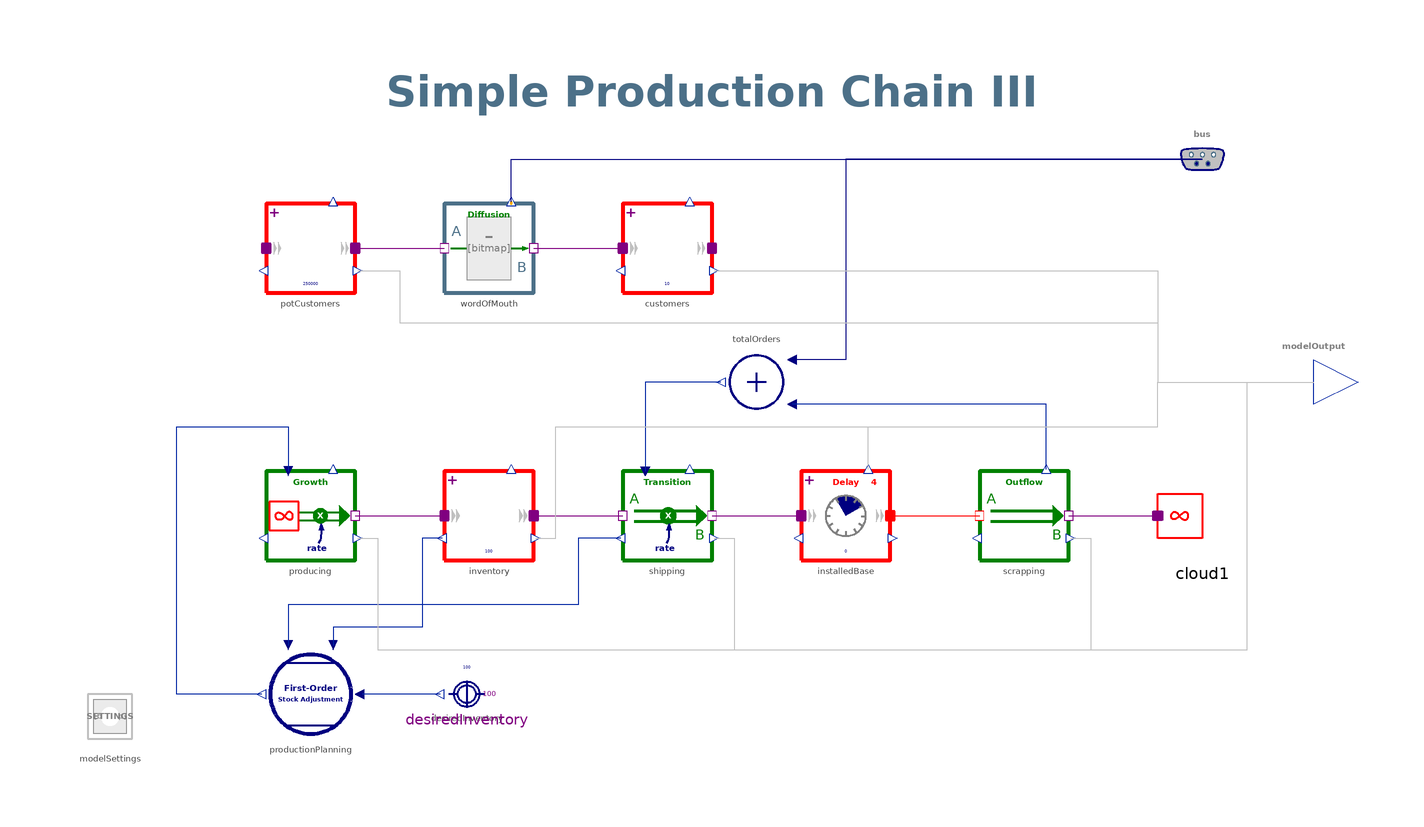

The Modelica model whose source follows is shown above as a component diagram (icons at their Placement, wires along their Line points).

model SimpleProductionChainIII "Further extending the first example to explain new product diffusion"
  extends Icons.Example;
  ModelOutput modelOutput annotation(Placement(visible = true, transformation(origin = {135, 0}, extent = {{-10, -10}, {10, 10}}, rotation = 0), iconTransformation(origin = {90, -0}, extent = {{-10, -10}, {10, 10}}, rotation = 0)));
  inner ModelSettings modelSettings(modelDisplayTimeBase = BusinessSimulation.Types.TimeBases.months, dt(displayUnit = "mo") = 657000, modelTimeHorizon(displayUnit = "mo") = 315360000) annotation(Placement(visible = true, transformation(origin = {-135, -75}, extent = {{-10, -10}, {10, 10}}, rotation = 0)));

  expandable connector ModelOutput
    extends Icons.DataOutPort;
    // stocks
    Amount customers "Customers";
    Amount potentialCustomers "Potential customers";
    Amount installedBase "Installed base";
    Amount inventory "Finished goods in stock";
    // rates
    AmountRate producing(displayUnit = "thousand/mo") "Production rate";
    AmountRate shipping(displayUnit = "thousand/mo") "Shipping rate";
    AmountRate scrapping(displayUnit = "thousand/mo") "Scrapping rate";
  end ModelOutput;
protected
  Stocks.MaterialStock inventory(initialValue = 100, hasStockInfoOutput = false) "Finished goods inventory" annotation(Placement(visible = true, transformation(origin = {-50, -30}, extent = {{-10, -10}, {10, 10}}, rotation = 0)));
  Flows.Unidirectional.Transition shipping(hasConstantRate = false, rate = 0, redeclare replaceable type OutputType = Rate) "Shipments to the customers" annotation(Placement(visible = true, transformation(origin = {-10, -30}, extent = {{-10, -10}, {10, 10}}, rotation = 0)));
  SourcesOrSinks.Growth producing(hasConstantRate = false, rate = 100, redeclare replaceable type OutputType = Rate) "Production of a durable good" annotation(Placement(visible = true, transformation(origin = {-90, -30}, extent = {{-10, -10}, {10, 10}}, rotation = 0)));
  Stocks.DelayN installedBase(hasConstantDelayTime = true, n = 4, delayTime(displayUnit = "mo") = 157680000) "Products in use" annotation(Placement(visible = true, transformation(origin = {30, -30}, extent = {{-10, -10}, {10, 10}}, rotation = 0)));
  Flows.Unidirectional.OutflowDynamicStock scrapping(redeclare replaceable type OutputType = Rate) "Discarding of products (which will be replaced by new ones)" annotation(Placement(visible = true, transformation(origin = {70, -30}, extent = {{-10, -10}, {10, 10}}, rotation = 0)));
  SourcesOrSinks.Cloud cloud1 annotation(Placement(visible = true, transformation(origin = {110, -30}, extent = {{10, -10}, {-10, 10}}, rotation = 0)));
  Converters.Add_2 totalOrders(redeclare replaceable type OutputType = Rate) annotation(Placement(visible = true, transformation(origin = {10, 0}, extent = {{-10, -10}, {10, 10}}, rotation = -900)));
  Stocks.MaterialStock potCustomers(initialValue = 250000) "Potential customers" annotation(Placement(visible = true, transformation(origin = {-90, 30}, extent = {{-10, -10}, {10, 10}}, rotation = 0)));
  MoleculesOfStructure.Actuators.Diffusion wordOfMouth(hasConstantOtherAdopters = true, hasConstantOtherPopulation = true, hasConstantContactRate = true, nextStageIsInfluencing = true, hasConstantAdoptionFraction = true, adoptionFraction = 0.02, contactRate(displayUnit = "1/mo") = 3.80517503805175e-06, hasConstantFractionalAdoptionRate = true, fractionalAdoptionRate(unit = "1/mo") = 0, otherAdopters = 0, otherPopulation = 0) "Bass diffusion model for a word-of-mouth process" annotation(Placement(visible = true, transformation(origin = {-50, 30}, extent = {{-10, -10}, {10, 10}}, rotation = 0)));
  Stocks.MaterialStock customers(initialValue = 10) "Initial customers (early adopters)" annotation(Placement(visible = true, transformation(origin = {-10, 30}, extent = {{-10, -10}, {10, 10}}, rotation = 0)));
  MoleculesOfStructure.Policy.FirstOrderStockAdjustment productionPlanning(hasConstantAdjTime = true, adjTime(displayUnit = "mo") = 2628000) annotation(Placement(visible = true, transformation(origin = {-90, -70}, extent = {{10, -10}, {-10, 10}}, rotation = 0)));
  Converters.ConstantConverter desiredInventory(value = 100) annotation(Placement(visible = true, transformation(origin = {-55, -70}, extent = {{10, -10}, {-10, 10}}, rotation = 0)));
  Interfaces.Connectors.DataBus bus annotation(Placement(visible = true, transformation(origin = {110, 50}, extent = {{-10, -10}, {10, 10}}, rotation = 0), iconTransformation(origin = {73.333, 77.778}, extent = {{-10, -10}, {10, 10}}, rotation = 0)));
equation
  connect(inventory.outflow, shipping.portA) annotation(Line(visible = true, origin = {-30, -30}, points = {{-10, 0}, {10, 0}}, color = {128, 0, 128}));
  connect(shipping.portB, installedBase.inflow) annotation(Line(visible = true, origin = {10, -30}, points = {{-10, 0}, {10, 0}}, color = {128, 0, 128}));
  connect(producing.massPort, inventory.inflow) annotation(Line(visible = true, origin = {-70, -30}, points = {{-10, 0}, {10, 0}}, color = {128, 0, 128}));
  connect(installedBase.outflow, scrapping.portA) annotation(Line(visible = true, origin = {50, -30}, points = {{-10, 0}, {10, 0}}, color = {255, 0, 0}));
  connect(scrapping.portB, cloud1.massPort) annotation(Line(visible = true, origin = {90, -30}, points = {{-10, 0}, {10, 0}}, color = {128, 0, 128}));
  connect(scrapping.y, totalOrders.u1) annotation(Line(visible = true, origin = {56, -9.867}, points = {{19, -9.733}, {19, 4.867}, {-38, 4.867}}, color = {1, 37, 163}));
  connect(totalOrders.y, shipping.u) annotation(Line(visible = true, origin = {-9.333, -6.667}, points = {{11.333, 6.667}, {-5.667, 6.667}, {-5.667, -13.333}}, color = {1, 37, 163}));
  connect(wordOfMouth.portB, customers.inflow) annotation(Line(visible = true, origin = {-30, 30}, points = {{-10, 0}, {10, 0}}, color = {128, 0, 128}));
  connect(wordOfMouth.dataOut, bus) annotation(Line(visible = true, origin = {6.667, 46.8}, points = {{-51.667, -6.4}, {-51.667, 3.2}, {103.333, 3.2}}, color = {0, 0, 128}));
  connect(bus.totalAdoptionRate, totalOrders.u2) annotation(Line(visible = true, origin = {42.5, 21.318}, points = {{67.5, 28.682}, {-12.5, 28.682}, {-12.5, -16.318}, {-24.5, -16.318}}, color = {0, 0, 128}));
  connect(shipping.y2, productionPlanning.u_outflow) annotation(Line(visible = true, origin = {-54.1, -45.75}, points = {{33.6, 10.75}, {24.1, 10.75}, {24.1, -4.25}, {-40.9, -4.25}, {-40.9, -13.25}}, color = {1, 37, 163}));
  connect(inventory.y2, productionPlanning.u_current) annotation(Line(visible = true, origin = {-72.1, -47.77}, points = {{11.6, 12.77}, {7.1, 12.77}, {7.1, -7.23}, {-12.9, -7.23}, {-12.9, -11.23}}, color = {1, 37, 163}));
  connect(desiredInventory.y, productionPlanning.u_reference) annotation(Line(visible = true, origin = {-69.75, -70}, points = {{8.75, 0}, {-8.75, 0}}, color = {1, 37, 163}));
  connect(customers.y1, modelOutput.customers) annotation(Line(visible = true, origin = {83.185, 12.5}, points = {{-82.685, 12.5}, {16.815, 12.5}, {16.815, -12.5}, {51.815, -12.5}}, color = {192, 192, 192}));
  connect(potCustomers.y1, modelOutput.potentialCustomers) annotation(Line(visible = true, origin = {18.811, 12.772}, points = {{-98.311, 12.228}, {-88.811, 12.228}, {-88.811, 0.544}, {81.189, 0.544}, {81.189, -12.772}, {116.189, -12.772}}, color = {192, 192, 192}));
  connect(inventory.y1, modelOutput.inventory) annotation(Line(visible = true, origin = {37.583, -15}, points = {{-77.083, -20}, {-72.583, -20}, {-72.583, 5}, {62.417, 5}, {62.417, 15}, {97.417, 15}}, color = {192, 192, 192}));
  connect(installedBase.y, modelOutput.installedBase) annotation(Line(visible = true, origin = {81, -7.92}, points = {{-46, -11.68}, {-46, -2.08}, {19, -2.08}, {19, 7.92}, {54, 7.92}}, color = {192, 192, 192}));
  connect(producing.y1, modelOutput.producing) annotation(Line(visible = true, origin = {24.25, -31.667}, points = {{-103.75, -3.333}, {-99.25, -3.333}, {-99.25, -28.333}, {95.75, -28.333}, {95.75, 31.667}, {110.75, 31.667}}, color = {192, 192, 192}));
  connect(shipping.y1, modelOutput.shipping) annotation(Line(visible = true, origin = {64.25, -31.667}, points = {{-63.75, -3.333}, {-59.25, -3.333}, {-59.25, -28.333}, {55.75, -28.333}, {55.75, 31.667}, {70.75, 31.667}}, color = {192, 192, 192}));
  connect(scrapping.y1, modelOutput.scrapping) annotation(Line(visible = true, origin = {104.25, -31.667}, points = {{-23.75, -3.333}, {-19.25, -3.333}, {-19.25, -28.333}, {15.75, -28.333}, {15.75, 31.667}, {30.75, 31.667}}, color = {192, 192, 192}));
  connect(potCustomers.outflow, wordOfMouth.portA) annotation(Line(visible = true, origin = {-70, 30}, points = {{-10, 0}, {10, 0}}, color = {128, 0, 128}));
  connect(productionPlanning.y, producing.u) annotation(Line(visible = true, origin = {-106.2, -36}, points = {{5.2, -34}, {-13.8, -34}, {-13.8, 26}, {11.2, 26}, {11.2, 16}}, color = {1, 37, 163}));
  annotation(experiment(StartTime = 0, StopTime = 315360000, __Wolfram_DisplayTimeUnit = "mo", __Wolfram_NumberOfIntervals = -1), Documentation(info = "<html>
<p class=\"aside\">This information is part of the Business Simulation&nbsp;Library (BSL).</p>
<p>In this final extension of the introductory model <code>SimpleProductionChain</code> we now replace the <code>Ramp</code> component for the first-time purchases with a model of new product diffusion.</p>
<p>We are assuming that there are 10 initial customers and a stock of 250'000 potential customers that will be turned into customers by \"word-of-mouth\" only&mdash;for now we will assume that there is no growth or decline with regard to this potential. There is a constant <code>contactRate</code> of 10 people per month and the <code>adoptionFraction</code> is assumed to be 2%.</p>
<h6>Model Output</h6>
<ul>
<li><strong>Potential customers</strong> and <strong>customers</strong> during the simulation.</li><br>
<li>The current <strong>inventory</strong> and the <strong>installed base</strong>.</li><br>
<li>The current rates of <strong>producing</strong>, <strong>shipping</strong>, and <strong>scrapping</strong>.</li><br>
</ul>
<h4>See also</h4>
<p>
<a href=\"modelica://BusinessSimulation.UsersGuide.Tutorial.StrategicBusinessSimulation\">Tutorial.StrategicBusinessSimulation</a>,
<a href=\"modelica://BusinessSimulation.Examples.SimpleProductionChain\">SimpleProductionChain</a>,&nbsp;<a href=\"modelica://BusinessSimulation.Examples.SimpleProductionChainII\">SimpleProductionChainII</a>,&nbsp;<a href=\"modelica://BusinessSimulation.MoleculesOfStructure.Actuators.Diffusion\">Diffusion</a></p>
</html>", figures = {Figure(title = "Stocks and Rates", identifier = "stocks-rates", preferred = true, plots = {Plot(title = "Stocks", identifier = "stocks", curves = {Curve(y = modelOutput.potentialCustomers, legend = "potential Customers"), Curve(y = modelOutput.customers, legend = "customers")}, x = Axis(unit = "yr"), y = Axis(unit = "thousand")), Plot(title = "Rates", identifier = "rates", curves = {Curve(y = modelOutput.producing, legend = "producing"), Curve(y = modelOutput.scrapping, legend = "scrapping")}, x = Axis(unit = "yr"))})}, revisions = "<html>
<ul>
<li>Updated plot and chanaged type to <code>AmountRate</code> for reported flows in v2.0.0.</li>
</ul>
</html>"), __Wolfram, Diagram(coordinateSystem(extent = {{-150, -90}, {150, 90}}, preserveAspectRatio = true, initialScale = 0.1, grid = {5, 5}), graphics = {Text(visible = true, origin = {0, 65}, textColor = {76, 112, 136}, extent = {{-140, -6}, {140, 6}}, textString = "Simple Production Chain III", fontName = "Lato", textStyle = {TextStyle.Bold})}));
end SimpleProductionChainIII;